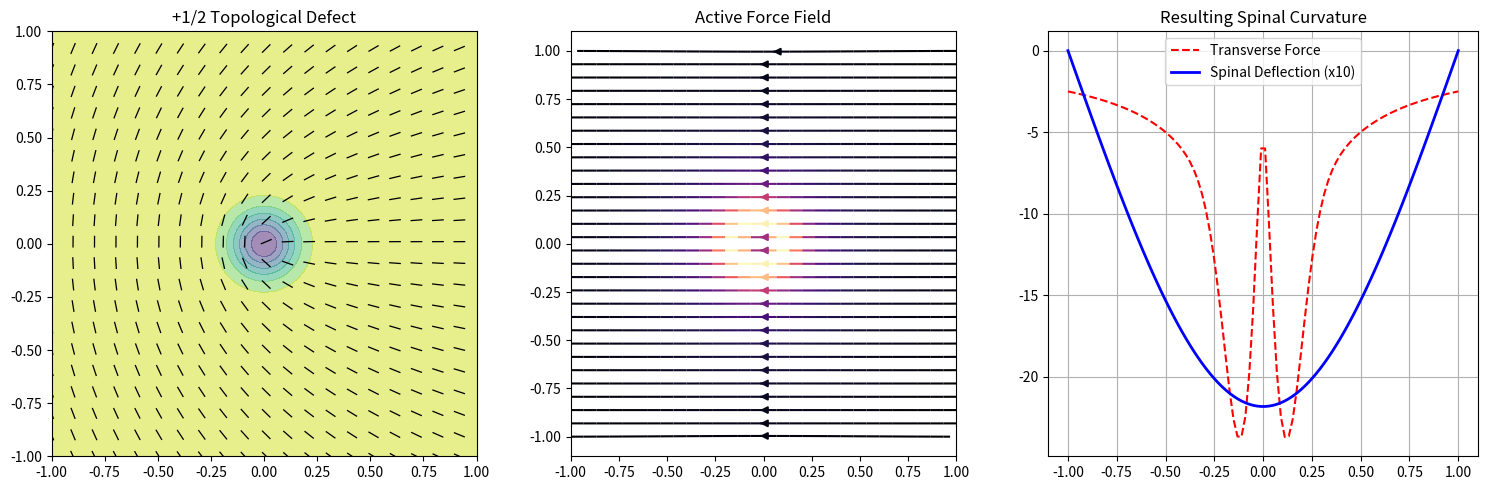

Source code (Python):
import os
import numpy as np
import scipy.integrate as integrate
import matplotlib.pyplot as plt
import csv

def generate_defect_field(x, y, defect_type=+0.5, core_radius=0.2):
    theta = defect_type * np.arctan2(y, x)
    r = np.sqrt(x**2 + y**2)
    S = 1.0 - np.exp(-(r / core_radius)**2)
    return theta, S

def calculate_active_force(X, Y, theta, S, zeta=1.0):
    Qxx = S * (np.cos(theta)**2 - 0.5)
    Qxy = S * (np.cos(theta) * np.sin(theta))
    Qyy = S * (np.sin(theta)**2 - 0.5)

    dx = X[0, 1] - X[0, 0]
    dy = Y[1, 0] - Y[0, 0]

    dQxx_dx = np.gradient(Qxx, dx, axis=1)
    dQxy_dy = np.gradient(Qxy, dy, axis=0)
    fx = -zeta * (dQxx_dx + dQxy_dy)

    dQyx_dx = np.gradient(Qxy, dx, axis=1)
    dQyy_dy = np.gradient(Qyy, dy, axis=0)
    fy = -zeta * (dQyx_dx + dQyy_dy)

    return fx, fy

def simulate_beam_deflection(force_profile, L=1.0, EI=1.0):
    N = len(force_profile)
    x = np.linspace(0, L, N)

    total_force = integrate.trapezoid(force_profile, x)
    moment_of_force = integrate.trapezoid(force_profile * x, x)
    R2 = moment_of_force / L
    R1 = total_force - R2

    V = R1 - integrate.cumulative_trapezoid(force_profile, x, initial=0)
    M = integrate.cumulative_trapezoid(V, x, initial=0)
    kappa = -M / EI
    slope = integrate.cumulative_trapezoid(kappa, x, initial=0)
    w = integrate.cumulative_trapezoid(slope, x, initial=0)

    w_corrected = w - w[-1] * (x / L)

    return x, w_corrected

def main():
    out_dir = "outputs/experiments/active_nematic"
    os.makedirs(out_dir, exist_ok=True)
    os.makedirs("outputs/figures", exist_ok=True)

    print("Simulating Active Nematic Defect...")

    L_tissue = 2.0
    x_grid = np.linspace(-L_tissue/2, L_tissue/2, 100)
    y_grid = np.linspace(-L_tissue/2, L_tissue/2, 100)
    X, Y = np.meshgrid(x_grid, y_grid)

    defect_type = 0.5
    core_radius = 0.15
    zeta_extensile = 5.0

    theta, S = generate_defect_field(X, Y, defect_type, core_radius)
    fx, fy = calculate_active_force(X, Y, theta, S, zeta_extensile)

    midline_idx = len(y_grid) // 2
    transverse_force = fx[midline_idx, :]

    L_spine = L_tissue
    EI_normal = 1.0

    spine_x, deflection = simulate_beam_deflection(transverse_force, L=L_spine, EI=EI_normal)
    max_deflection = np.max(np.abs(deflection))
    print(f"Max spine deflection: {max_deflection:.4f}")

    fig, axs = plt.subplots(1, 3, figsize=(15, 5))

    st = 5
    axs[0].contourf(X, Y, S, cmap='viridis', alpha=0.5)
    axs[0].quiver(X[::st, ::st], Y[::st, ::st], np.cos(theta[::st, ::st]), np.sin(theta[::st, ::st]), pivot='mid', headlength=0, headaxislength=0)
    axs[0].set_title("+1/2 Topological Defect")
    axs[0].set_aspect('equal')

    axs[1].streamplot(X, Y, fx, fy, color=np.sqrt(fx**2 + fy**2), cmap='magma')
    axs[1].set_title("Active Force Field")
    axs[1].set_aspect('equal')

    axs[2].plot(spine_x - L_spine/2, transverse_force, 'r--', label='Transverse Force')
    axs[2].plot(spine_x - L_spine/2, deflection * 10, 'b-', linewidth=2, label='Spinal Deflection (x10)')
    axs[2].set_title("Resulting Spinal Curvature")
    axs[2].legend()
    axs[2].grid(True)

    plt.tight_layout()
    fig_path = "outputs/figures/nematic_defect_buckling.png"
    plt.savefig(fig_path, dpi=300)
    print(f"Saved figure to {fig_path}")

    csv_path = os.path.join(out_dir, "nematic_defect_results.csv")
    with open(csv_path, "w", newline="") as f:
        writer = csv.writer(f)
        writer.writerow(["x_pos", "transverse_force", "deflection"])
        for xi, fi, wi in zip(spine_x, transverse_force, deflection):
            writer.writerow([xi, fi, wi])
    print(f"Saved numerical results to {csv_path}")

if __name__ == "__main__":
    main()
